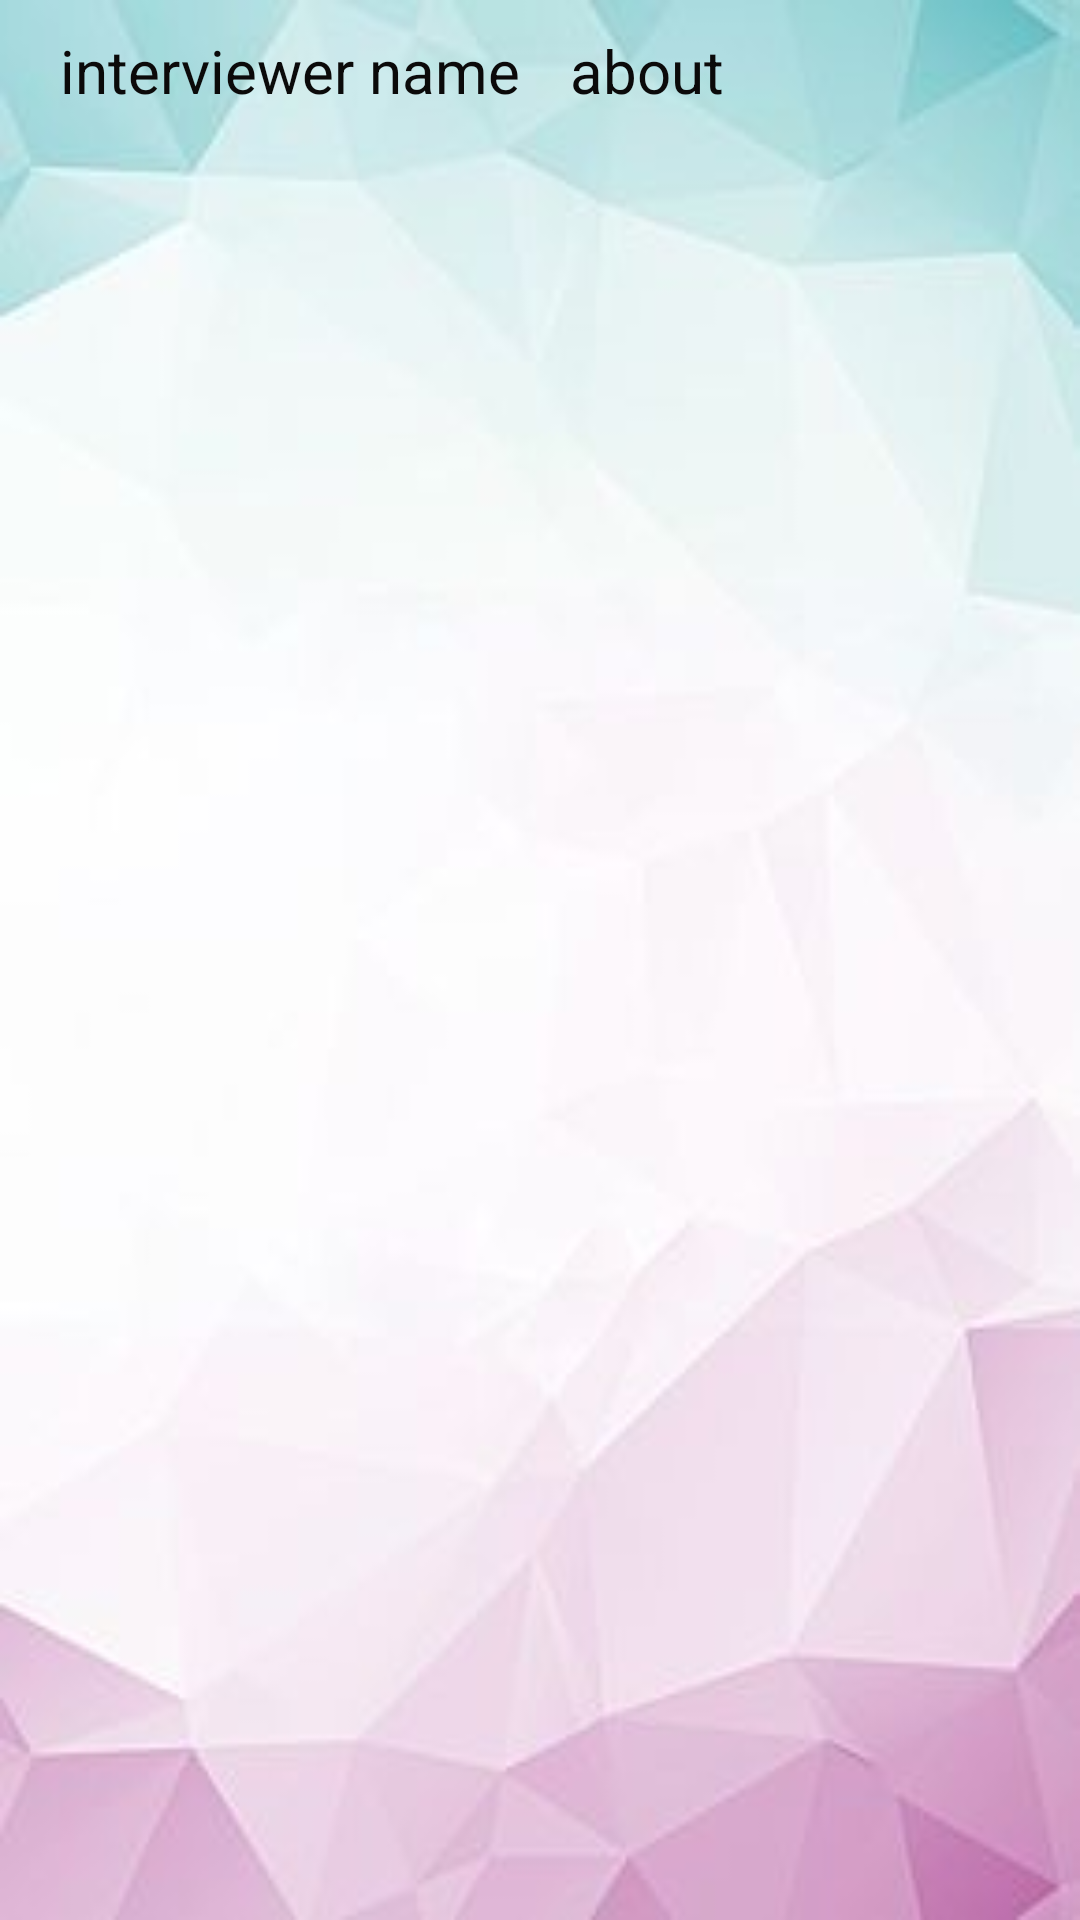

Here is an Android app screen rendered from its layout file. Give the layout XML and the strings, colors and styles it references.
<!-- AndroidManifest.xml: application theme Theme.Mock_interview_app -->
<!-- res/layout/activity_virew_interviewer.xml -->
<?xml version="1.0" encoding="utf-8"?>
<LinearLayout xmlns:android="http://schemas.android.com/apk/res/android"
    xmlns:app="http://schemas.android.com/apk/res-auto"
    android:layout_width="match_parent"
    android:layout_height="match_parent"
    android:background="@drawable/c"


    android:orientation="vertical">


    <TableRow
        android:layout_width="match_parent"
        android:layout_marginTop="10dp"
        android:layout_marginLeft="20dp"
        android:layout_height="wrap_content">

        <TextView
            android:id="@+id/textView66"
            android:layout_width="170dp"
            android:layout_height="wrap_content"
            android:text="interviewer name"
            android:textColor="#0B0A0A"
            android:textSize="20sp" />

        <TextView
            android:id="@+id/textView68"
            android:layout_width="102dp"
            android:layout_height="wrap_content"
            android:text="about"
            android:textColor="#0B0A0A"
            android:textSize="20sp" />
    </TableRow>

    <TableRow
        android:layout_width="match_parent"
        android:layout_height="wrap_content">

        <ListView
            android:id="@+id/list2"
            android:layout_width="match_parent"
            android:layout_height="500dp" />
    </TableRow>



</LinearLayout>
<!-- resources referenced by this layout -->
<resources>
  <!-- drawable c: jpg bitmap (drawable, 6926 bytes) -->
  <style name="Theme.Mock_interview_app" parent="Theme.MaterialComponents.DayNight.DarkActionBar">
          
          <item name="colorPrimary">@color/purple_500</item>
          <item name="colorPrimaryVariant">@color/purple_700</item>
          <item name="colorOnPrimary">@color/white</item>
          
          <item name="colorSecondary">@color/teal_200</item>
          <item name="colorSecondaryVariant">@color/teal_700</item>
          <item name="colorOnSecondary">@color/black</item>
          
          <item name="android:statusBarColor" tools:targetApi="l">?attr/colorPrimaryVariant</item>
          
      </style>
  <color name="purple_500">#456367</color>
  <color name="purple_700">#FF3700B3</color>
  <color name="white">#FFFFFFFF</color>
  <color name="teal_200">#FF03DAC5</color>
  <color name="teal_700">#FF018786</color>
  <color name="black">#FF000000</color>
</resources>
